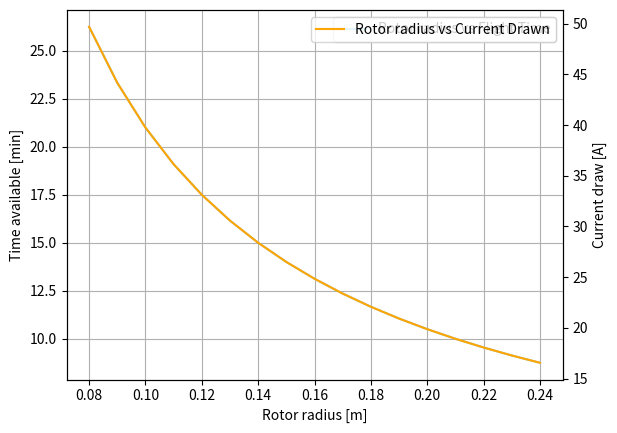

This chart was generated by the following Python code:
"""
(Co)Authors: @jlarija (re-organisation) and @minerva (found the paper + wrote it initially)

This is the starting point for the LARES design. Based on the weight of the payload, the fixed elements (such as batteries)
and the expected configuration, it calculates the maximum take off weight and the thrust required. On the sizing thrust,
the assumption is made that the T/W ratio is equal to 1.4. This is the correspondent of 65% throttle, which puts less
loads on the system compared to a sizing T/W ratio of 2. However, at 100% throttle (that is only to be sustained
at small intervals) T/W = 2.14. It also gives an initial estimate of current drawn from the battery and the mission time.

"""

import matplotlib.pyplot as plt
import numpy as np


class InitialEstimations:
    """Contains the functions used in the sizing of the drone."""

    def __init__(self, payloadweight, N_rotors, W_fixed_components, r_rot, V_nom, eta_b):
        self.W_PL = payloadweight
        self.N = N_rotors  # number of rotors
        self.W_fix = W_fixed_components
        self.r_rot = r_rot
        self.V_nom = V_nom
        self.eta_b = eta_b

    def preliminary_weight(self):
        """ Based on an iterative process, described in the reference paper, returns the MTOW"""

        global Wb_MTOW_0

        MTOW_1 = self.W_PL  # [g] Initial starting point of iteration
        MTOW_0 = self.W_PL / 0.4  # [g]
        k = 0  # [-] Iteration count

        while np.abs(1 - MTOW_1 / MTOW_0) > 0.0001:
            MTOW_1 = MTOW_0
            # Empty weight fraction
            We_MTOW_0 = 0.4666 * MTOW_0 ** (-0.02)
            # Battery weight fraction
            delta = 1  # Correction factor for battery weight fraction - might be useufl at later iterations
            Wb_MTOW_0 = 195.27 * MTOW_0 ** (-0.703) * delta
            MTOW_0 = (W_PL + W_fix) / (1 - We_MTOW_0 - Wb_MTOW_0)

            k += 1

        return np.round(MTOW_0, 2), Wb_MTOW_0

    def battery_estimate(self):
        """Just a simple and preliminary estimation of the required battery capacity."""

        Q_b = 0.008 * self.preliminary_weight()[0] * self.preliminary_weight()[1]  # # Battery capacity in [Ah] - LiPo

        return Q_b

    def propulsion(self):
        """Propulsion parameters for selected configuration"""

        G0 = 9.80665  # m/s^2
        T_req = self.preliminary_weight()[0] * G0 * 10 ** -3 / N  # [N] - Required thrust to sustain level flight

        A = np.pi * self.r_rot ** 2  # [m²] Rotor disk area

        kappa = 1.4  # [-] Allowance for excess thrust, which is the T/W.
        FM = 1 / 0.59  # [-] Figure of Merit, a measure of efficiency of the rotorcraft.
        P_req = kappa * FM * np.sqrt((T_req ** 3) / (2 * rho_fire * A))  # [W] Power required for one motor.

        T_act = FM ** (2 / 3) * T_req  # Required thrust accounting for losses
        P_max = P_req / 0.7  # [W] Maximum motor power required for efficiency purposes.

        A_draw = P_req / V_nom  # Current drawn

        t_avail = self.battery_estimate() / A_draw * DoD * eta_b * 3600  # Available flight time

        return T_act, P_max, t_avail, A_draw


def plots(r_rot, t_avail, P_max, A_draw):
    """ Makes the plots for the rotor"""

    plt.figure()
    plt.xlabel("Rotor radius [m]")
    plt.plot(r_rot, t_avail / 60, color="skyblue", label='Rotor radius vs Flight Time')
    plt.grid(axis='both')
    plt.legend()
    plt.ylabel("Time available [min]")
    plt.twinx()
    plt.plot(r_rot, A_draw, color="orange", label='Rotor radius vs Current Drawn')
    plt.ylabel("Current draw [A]")
    plt.legend()
    # plt.show()

    '''fig, axis = plt.subplots(1, 1)
    axis.plot(r_rot, P_max, color='black', label='Rotor radius vs Power required')
    axis.set_xlabel('Rotor Radius [m]')
    axis.set_ylabel('Power required [W]')
    axis.legend()'''

    return plt.show()


'''-----------------------RUNNING CODE -----------------------------'''

if __name__ == "__main__":
    # some constants
    RHO_SL = 1.225
    T_SL = 288.15
    P_SL = 101325
    G0 = 9.81
    R = 8.3145
    T_fire = 273.15 + 90  # [K]
    rho_fire = RHO_SL * 0.5  # [kg/m³] 50 % of real density
    W_PL = 4410  # [g] Payload weight
    N = 8  # [-] Amount of rotors
    r_rot = np.arange(0.08, 0.25, 0.01)  # [m] Rotor radius
    V_nom = 22.2  # [V] LiPo battery nominal voltage

    DoD = 0.80  # [-] Depth of Discharge
    eta_b = 0.95  # [-] Battery efficiency
    W_fix = 1000  # [g] Fixed weight (Payload fairing, sensors etc.)

    initial_LARES = InitialEstimations(W_PL, N, W_fix, r_rot, V_nom, eta_b)
    weight_LARES = initial_LARES.preliminary_weight()[0]  # g
    thrust_LARES = initial_LARES.propulsion()[0]

    print("With these data, the initial weight of LARES is", np.round(weight_LARES * 10 ** (-3), 2), "[Kg]")
    print("Required thrust per arm, assuming 8 arms:", np.round(thrust_LARES, 2), "[N]")
    plots = plots(r_rot, initial_LARES.propulsion()[1], initial_LARES.propulsion()[2], initial_LARES.propulsion()[3])
